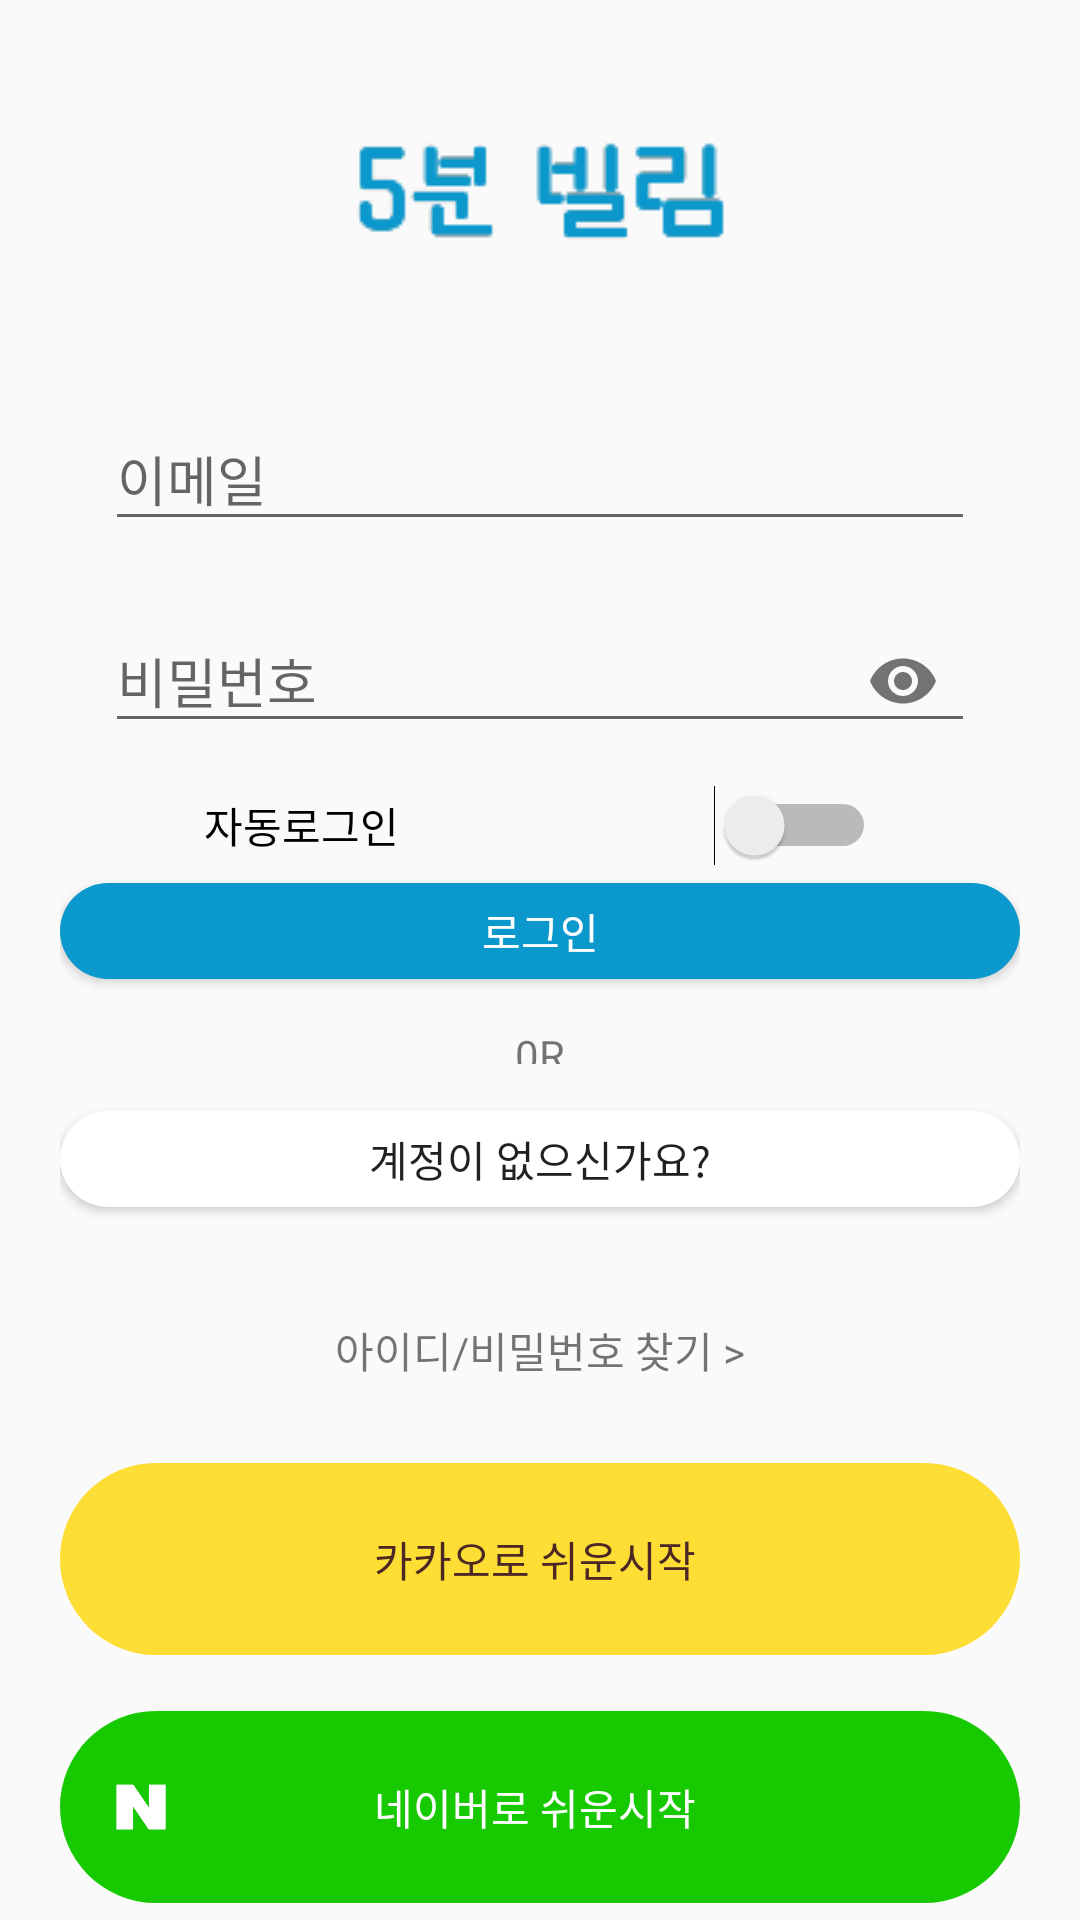

Android layout source for this screen:
<!-- AndroidManifest.xml: application theme AppTheme -->
<!-- res/layout/activity_2_main.xml -->
<?xml version="1.0" encoding="utf-8"?>
<androidx.constraintlayout.widget.ConstraintLayout xmlns:android="http://schemas.android.com/apk/res/android"
    xmlns:app="http://schemas.android.com/apk/res-auto"
    xmlns:tools="http://schemas.android.com/tools"
    android:layout_width="match_parent"
    android:layout_height="match_parent"
    tools:context=".activity_2_main"
    android:orientation="vertical"
    android:paddingRight="20dp"
    android:paddingLeft="20dp"

    >

    <ImageView
        app:layout_constraintHeight_percent="0.2"
        android:id="@+id/ImageView_logo"
        android:layout_width="match_parent"
        android:layout_height="0dp"
        android:background="@null"
        android:src="@drawable/logo_2nd"
        android:gravity="center"

        app:layout_constraintTop_toTopOf="parent"
        app:layout_constraintLeft_toLeftOf="parent"
        app:layout_constraintRight_toRightOf="parent"
        />

    <com.google.android.material.textfield.TextInputLayout
        app:layout_constraintHeight_percent="0.1"
        android:id="@+id/TextInputLayout_id"
        app:layout_constraintTop_toBottomOf="@id/ImageView_logo"
        app:layout_constraintRight_toRightOf="parent"
        app:layout_constraintLeft_toLeftOf="parent"
        android:layout_width="match_parent"
        android:layout_height="0dp"
        android:paddingLeft="15dp"
        android:paddingRight="15dp"
        >
        <com.google.android.material.textfield.TextInputEditText
            android:layout_width="match_parent"
            android:layout_height="wrap_content"
            android:hint="이메일"
            android:id="@+id/TextInputEditText_email"
            />
    </com.google.android.material.textfield.TextInputLayout>

    <com.google.android.material.textfield.TextInputLayout
        app:layout_constraintHeight_percent="0.1"
        android:id="@+id/TextInputLayout_password"
        app:layout_constraintTop_toBottomOf="@+id/TextInputLayout_id"
        app:layout_constraintLeft_toLeftOf="parent"
        app:layout_constraintRight_toRightOf="parent"
        android:layout_width="match_parent"
        android:layout_height="0dp"
        android:paddingLeft="15dp"
        android:paddingRight="15dp"
        app:passwordToggleEnabled="true"
        >
        <com.google.android.material.textfield.TextInputEditText
            android:layout_width="match_parent"
            android:layout_height="wrap_content"
            android:hint="비밀번호"
            android:id="@+id/TextInputEditText_password"
            android:inputType="textPassword"
            />
    </com.google.android.material.textfield.TextInputLayout>

<Switch
    app:layout_constraintHeight_percent="0.05"
    android:layout_width="0dp"
    android:layout_height="wrap_content"
    android:id="@+id/Switch_auto_login"
    android:text="자동로그인"
    app:layout_constraintTop_toBottomOf="@id/TextInputLayout_password"
    app:layout_constraintLeft_toLeftOf="parent"
    app:layout_constraintRight_toRightOf="parent"
    app:layout_constraintBottom_toTopOf="@id/Button_login"
    app:layout_constraintWidth_percent="0.7"
    >
</Switch>
    <Button
        app:layout_constraintHeight_percent="0.05"
        android:id="@+id/Button_login"
        app:layout_constraintTop_toBottomOf="@id/Switch_auto_login"
        app:layout_constraintLeft_toLeftOf="parent"
        app:layout_constraintRight_toRightOf="parent"
        app:layout_constraintBottom_toTopOf="@id/TextView_or"
        android:layout_width="match_parent"
        android:layout_height="0dp"
        android:text="로그인"
        android:background="@drawable/btn_blue"
        android:layout_marginBottom="10dp"
        android:textColor="#ffffff"
        android:clickable="true"

        />

    <TextView
        app:layout_constraintHeight_percent="0.02"
        android:id="@+id/TextView_or"
        app:layout_constraintTop_toBottomOf="@id/Button_login"
        app:layout_constraintLeft_toLeftOf="parent"
        app:layout_constraintRight_toRightOf="parent"
        app:layout_constraintBottom_toTopOf="@id/Button_signup"
        android:layout_width="match_parent"
        android:layout_height="0dp"
        android:text="0R"
        android:layout_marginBottom="10dp"

        android:gravity="center"/>


    <Button
        app:layout_constraintHeight_percent="0.05"
        android:id="@+id/Button_signup"
        app:layout_constraintTop_toBottomOf="@id/TextView_or"
        app:layout_constraintLeft_toLeftOf="parent"
        app:layout_constraintRight_toRightOf="parent"
        app:layout_constraintBottom_toTopOf="@id/TextView_findidpass"
        android:layout_width="match_parent"
        android:layout_height="0dp"
        android:text="계정이 없으신가요?"
        android:layout_marginBottom="10dp"
        android:clickable="true"
        android:background="@drawable/btn_white"
        />

    <TextView
        app:layout_constraintHeight_percent="0.1"
        android:id="@+id/TextView_findidpass"
        app:layout_constraintTop_toBottomOf="@id/Button_signup"
        app:layout_constraintLeft_toLeftOf="parent"
        app:layout_constraintRight_toRightOf="parent"
        app:layout_constraintBottom_toTopOf="@id/RelativeLayout_kakao"
        android:layout_width="match_parent"
        android:layout_height="0dp"
        android:text="아이디/비밀번호 찾기 >"
        android:gravity="center"/>

    <RelativeLayout
        app:layout_constraintHeight_percent="0.1"
        android:id="@+id/RelativeLayout_kakao"
        app:layout_constraintTop_toBottomOf="@id/TextView_findidpass"
        app:layout_constraintLeft_toLeftOf="parent"
        app:layout_constraintRight_toRightOf="parent"
        app:layout_constraintBottom_toTopOf="@id/RelativeLayout_naver"
        android:layout_width="match_parent"
        android:layout_height="0dp"
        android:orientation="horizontal"
        android:background="@drawable/btn_yellow"
        android:paddingLeft="12dp"
        android:paddingRight="12dp"
        android:layout_marginBottom="13dp"
        android:clickable="true">

        <ImageView
            android:layout_width="30dp"
            android:layout_height="30dp"
            android:background="@null"
            android:src="@drawable/kakao_talk"
            android:layout_centerVertical="true"
            android:layout_alignParentLeft="true"
            ></ImageView>
        <TextView
            android:layout_width="match_parent"
            android:layout_height="50dp"
            android:text="카카오로 쉬운시작 "
            android:textColor="#4C2824"
            android:layout_gravity="center"
            android:gravity="center"
            android:layout_centerInParent="true"
            />
    </RelativeLayout>
    <RelativeLayout
        android:id="@+id/RelativeLayout_naver"
        app:layout_constraintTop_toBottomOf="@id/RelativeLayout_kakao"
        app:layout_constraintLeft_toLeftOf="parent"
        app:layout_constraintRight_toRightOf="parent"
        app:layout_constraintBottom_toBottomOf="parent"
        android:layout_width="match_parent"
        android:layout_height="0dp"
        android:orientation="horizontal"
        android:gravity="center"
        android:background="@drawable/btn_green"
        android:paddingLeft="12dp"
        android:paddingRight="12dp"
        android:clickable="true"
        app:layout_constraintHeight_percent="0.1"
        >
        <ImageView
            android:layout_width="30dp"
            android:layout_height="30dp"
            android:background="@null"
            android:src="@drawable/naver"
            android:layout_centerVertical="true"
            ></ImageView>
        <TextView
            android:layout_width="match_parent"
            android:layout_height="50dp"
            android:text="네이버로 쉬운시작 "
            android:textColor="#ffffff"
            android:layout_gravity="center"
            android:gravity="center"
            android:layout_centerInParent="true"
            />
    </RelativeLayout>

</androidx.constraintlayout.widget.ConstraintLayout>
<!-- resources referenced by this layout -->
<resources>
  <!-- drawable btn_blue (drawable) -->
  <?xml version="1.0" encoding="utf-8"?>
  <selector xmlns:android="http://schemas.android.com/apk/res/android">
  
   <item android:state_pressed="true">
       <shape android:shape="rectangle">
      <corners android:radius="100dp"/>
           <solid android:color="#077EA9"/>
       </shape>
  
   </item>
  
      <item>
          <shape android:shape="rectangle">
              <corners android:radius="100dp"/>
              <solid android:color="@color/colorBlue"/>
          </shape>
  
      </item>
  
      <item android:state_enabled="false">
          <shape android:shape="rectangle">
              <corners android:radius="100dp"/>
              <solid android:color="@color/colorGray"/>
          </shape>
  
      </item>
  </selector>
  <!-- drawable btn_green (drawable) -->
  <?xml version="1.0" encoding="utf-8"?>
  <selector xmlns:android="http://schemas.android.com/apk/res/android">
  
      <item android:state_pressed="true">
          <shape android:shape="rectangle">
              <corners android:radius="100dp"/>
              <solid android:color="#139203"/>
          </shape>
  
      </item>
  
      <item>
          <shape android:shape="rectangle">
              <corners android:radius="100dp"/>
              <solid android:color="#16c900"/>
          </shape>
  
      </item>
  
      <item android:state_enabled="false">
          <shape android:shape="rectangle">
              <corners android:radius="100dp"/>
              <solid android:color="@color/colorGray"/>
          </shape>
  
      </item>
  </selector>
  <!-- drawable btn_white (drawable) -->
  <?xml version="1.0" encoding="utf-8"?>
  <selector xmlns:android="http://schemas.android.com/apk/res/android">
  
      <item android:state_pressed="true">
          <shape android:shape="rectangle">
              <corners android:radius="100dp"/>
              <solid android:color="#C0C0C0"/>
          </shape>
  
      </item>
  
      <item>
          <shape android:shape="rectangle">
              <corners android:radius="100dp"/>
              <solid android:color="#ffffff"/>
          </shape>
  
      </item>
  
      <item android:state_enabled="false">
          <shape android:shape="rectangle">
              <corners android:radius="100dp"/>
              <solid android:color="@color/colorGray"/>
          </shape>
  
      </item>
  </selector>
  <!-- drawable btn_yellow (drawable) -->
  <?xml version="1.0" encoding="utf-8"?>
  <selector xmlns:android="http://schemas.android.com/apk/res/android">
  
      <item android:state_pressed="true">
          <shape android:shape="rectangle">
              <corners android:radius="100dp"/>
              <solid android:color="#C6AD27"/>
          </shape>
  
      </item>
  
      <item>
          <shape android:shape="rectangle">
              <corners android:radius="100dp"/>
              <solid android:color="@color/colorYellow"/>
          </shape>
  
      </item>
  
      <item android:state_enabled="false">
          <shape android:shape="rectangle">
              <corners android:radius="100dp"/>
              <solid android:color="@color/colorGray"/>
          </shape>
  
      </item>
  </selector>
  <!-- drawable logo_2nd: png bitmap (drawable, 3040 bytes) -->
  <!-- drawable naver: png bitmap (drawable, 6238 bytes) -->
  <style name="AppTheme" parent="Theme.AppCompat.Light.NoActionBar"> //기존 parent 부분 : Theme.AppCompat.Light.DarkActionBar
          
          <item name="colorPrimary">@color/colorPrimary</item>
          <item name="colorPrimaryDark">@color/colorPrimaryDark</item>
          <item name="colorAccent">@color/colorAccent</item>
          <item name="windowActionBar">false</item>
          <item name="windowNoTitle">true</item>
      </style>
  <color name="colorBlue">#0B98CC</color>
  <color name="colorGray">#777777</color>
  <color name="colorYellow">#FEDE35</color>
  <color name="colorPrimary">#6200EE</color>
  <color name="colorPrimaryDark">#3700B3</color>
  <color name="colorAccent">#03DAC5</color>
</resources>
